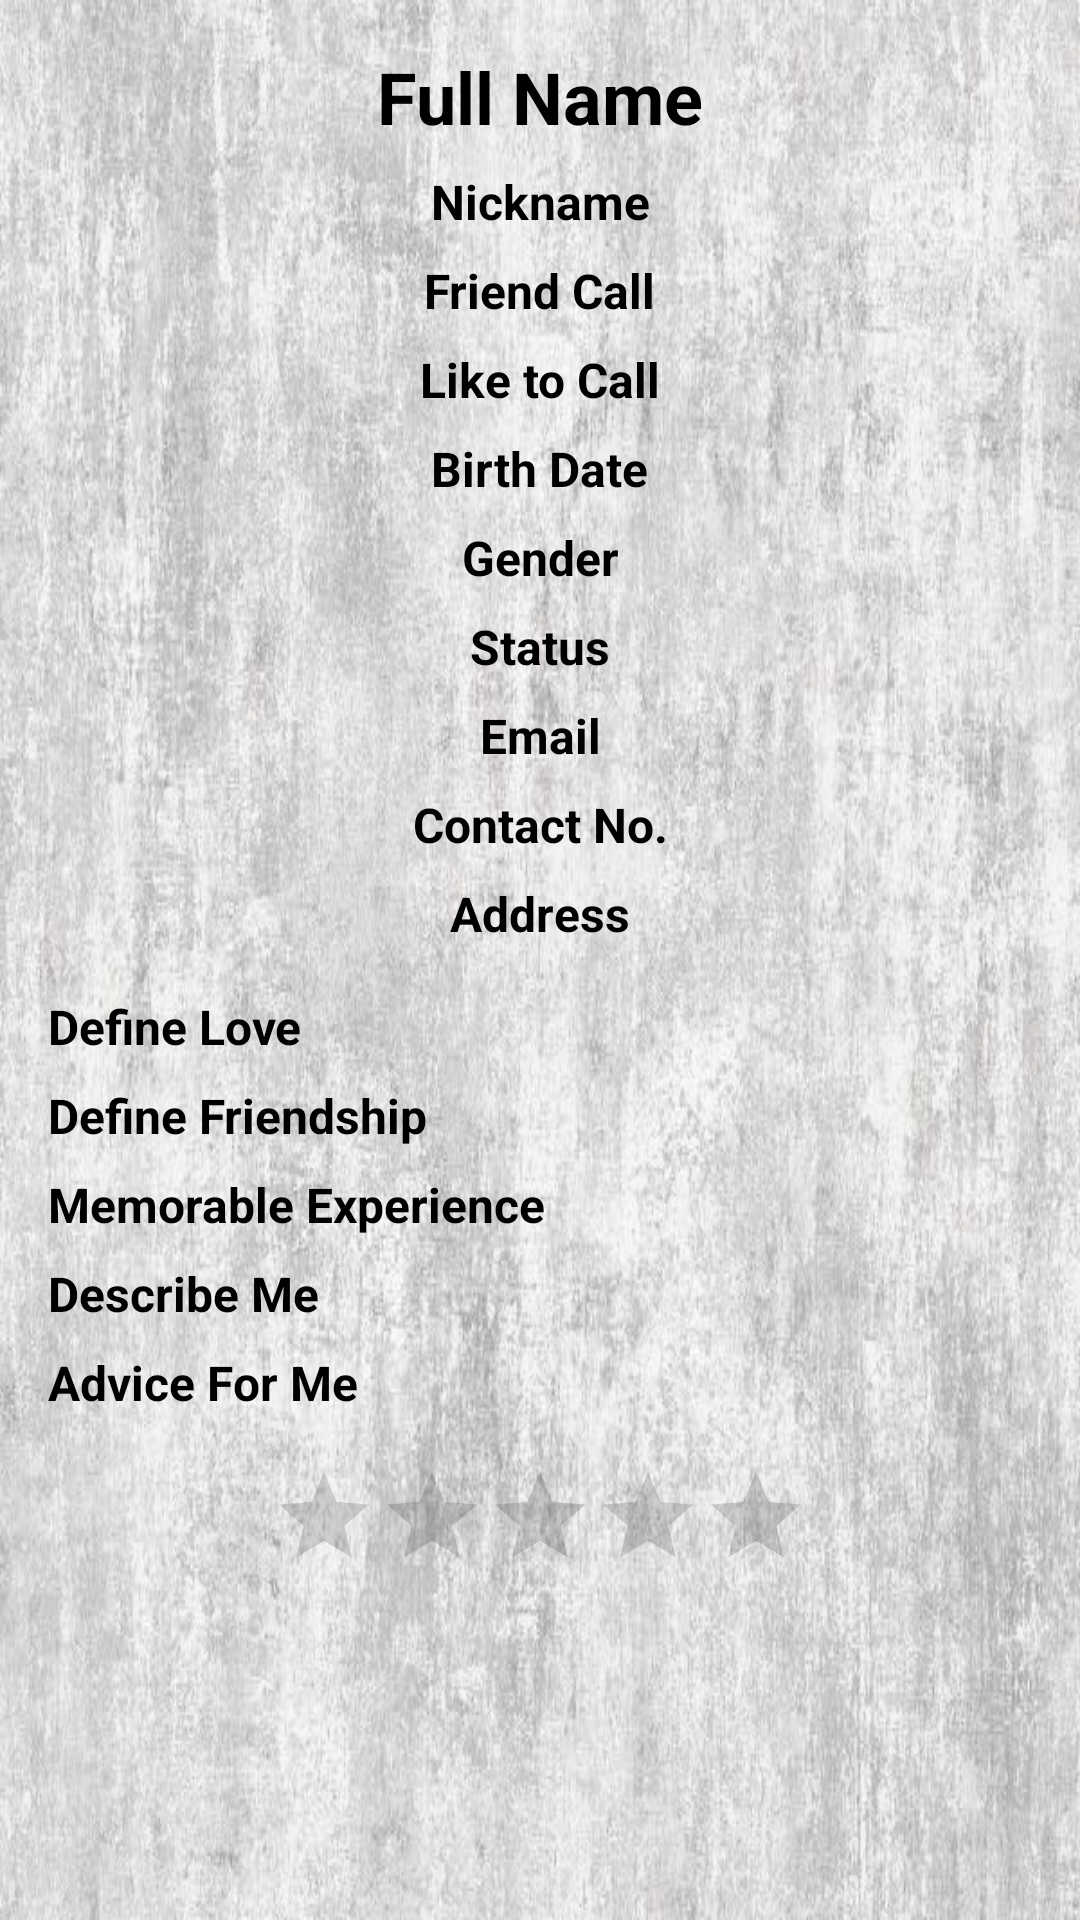

Reconstruct the res/layout file that produces this screen, plus the resources it refers to.
<!-- AndroidManifest.xml: application theme Theme.MySlamBook -->
<!-- res/layout/activity_view_slam_book.xml -->
<?xml version="1.0" encoding="utf-8"?>
<layout xmlns:android="http://schemas.android.com/apk/res/android"
    xmlns:app="http://schemas.android.com/apk/res-auto"
    xmlns:tools="http://schemas.android.com/tools">


    <data>

    </data>

    <ScrollView
        android:background="@drawable/back_ground"
        android:layout_width="match_parent"
        android:layout_height="match_parent"
        tools:context=".ViewSlamBookActivity">

        <androidx.constraintlayout.widget.ConstraintLayout
            android:layout_width="match_parent"
            android:layout_height="wrap_content">

            <TextView
                android:id="@+id/full_name"
                android:layout_width="wrap_content"
                android:layout_height="wrap_content"
                android:layout_marginTop="16dp"
                android:text="Full Name"
                android:textColor="@color/black"
                android:textSize="24sp"
                android:textStyle="bold"
                app:layout_constraintEnd_toEndOf="parent"
                app:layout_constraintStart_toStartOf="parent"
                app:layout_constraintTop_toTopOf="parent" />

            <TextView
                android:id="@+id/nick_name"
                android:layout_width="wrap_content"
                android:layout_height="wrap_content"
                android:layout_marginTop="8dp"
                android:text="Nickname"
                android:textColor="@color/black"
                android:textStyle="bold"
                android:textSize="16sp"
                app:layout_constraintEnd_toEndOf="parent"
                app:layout_constraintStart_toStartOf="parent"
                app:layout_constraintTop_toBottomOf="@+id/full_name" />

            <TextView
                android:id="@+id/friend_call"
                android:layout_width="wrap_content"
                android:layout_height="wrap_content"
                android:layout_marginTop="8dp"
                android:text="Friend Call"
                android:textColor="@color/black"
                android:textStyle="bold"
                android:textSize="16sp"
                app:layout_constraintEnd_toEndOf="parent"
                app:layout_constraintStart_toStartOf="parent"
                app:layout_constraintTop_toBottomOf="@+id/nick_name" />

            <TextView
                android:id="@+id/like_to_call"
                android:layout_width="wrap_content"
                android:layout_height="wrap_content"
                android:layout_marginTop="8dp"
                android:text="Like to Call"
                android:textColor="@color/black"
                android:textStyle="bold"
                android:textSize="16sp"
                app:layout_constraintEnd_toEndOf="parent"
                app:layout_constraintStart_toStartOf="parent"
                app:layout_constraintTop_toBottomOf="@+id/friend_call" />

            <TextView
                android:id="@+id/birth_date"
                android:layout_width="wrap_content"
                android:layout_height="wrap_content"
                android:layout_marginTop="8dp"
                android:text="Birth Date"
                android:textColor="@color/black"
                android:textStyle="bold"
                android:textSize="16sp"
                app:layout_constraintEnd_toEndOf="parent"
                app:layout_constraintStart_toStartOf="parent"
                app:layout_constraintTop_toBottomOf="@+id/like_to_call" />

            <TextView
                android:id="@+id/gender"
                android:layout_width="wrap_content"
                android:layout_height="wrap_content"
                android:layout_marginTop="8dp"
                android:text="Gender"
                android:textColor="@color/black"
                android:textStyle="bold"
                android:textSize="16sp"
                app:layout_constraintEnd_toEndOf="parent"
                app:layout_constraintStart_toStartOf="parent"
                app:layout_constraintTop_toBottomOf="@+id/birth_date" />

            <TextView
                android:id="@+id/status"
                android:layout_width="wrap_content"
                android:layout_height="wrap_content"
                android:layout_marginTop="8dp"
                android:text="Status"
                android:textColor="@color/black"
                android:textStyle="bold"
                android:textSize="16sp"
                app:layout_constraintEnd_toEndOf="parent"
                app:layout_constraintStart_toStartOf="parent"
                app:layout_constraintTop_toBottomOf="@+id/gender" />

            <TextView
                android:id="@+id/email"
                android:layout_width="wrap_content"
                android:layout_height="wrap_content"
                android:layout_marginTop="8dp"
                android:text="Email"
                android:textColor="@color/black"
                android:textStyle="bold"
                android:textSize="16sp"
                app:layout_constraintEnd_toEndOf="parent"
                app:layout_constraintStart_toStartOf="parent"
                app:layout_constraintTop_toBottomOf="@+id/status" />

            <TextView
                android:id="@+id/contact_no"
                android:layout_width="wrap_content"
                android:layout_height="wrap_content"
                android:layout_marginTop="8dp"
                android:text="Contact No."
                android:textColor="@color/black"
                android:textStyle="bold"
                android:textSize="16sp"
                app:layout_constraintEnd_toEndOf="parent"
                app:layout_constraintStart_toStartOf="parent"
                app:layout_constraintTop_toBottomOf="@+id/email" />

            <TextView
                android:id="@+id/address"
                android:layout_width="wrap_content"
                android:layout_height="wrap_content"
                android:layout_marginTop="8dp"
                android:text="Address"
                android:textColor="@color/black"
                android:textStyle="bold"
                android:textSize="16sp"
                app:layout_constraintEnd_toEndOf="parent"
                app:layout_constraintStart_toStartOf="parent"
                app:layout_constraintTop_toBottomOf="@+id/contact_no" />

            <TextView
                android:id="@+id/define_love"
                android:textColor="@color/black"
                android:textStyle="bold"
                android:layout_width="0dp"
                android:layout_height="wrap_content"
                android:layout_marginStart="16dp"
                android:layout_marginTop="16dp"
                android:layout_marginEnd="16dp"
                android:text="Define Love"
                android:textSize="16sp"
                app:layout_constraintEnd_toEndOf="parent"
                app:layout_constraintStart_toStartOf="parent"
                app:layout_constraintTop_toBottomOf="@+id/address" />

            <TextView
                android:id="@+id/define_friendship"
                android:layout_width="0dp"
                android:textColor="@color/black"
                android:textStyle="bold"
                android:layout_height="wrap_content"
                android:layout_marginStart="16dp"
                android:layout_marginTop="8dp"
                android:layout_marginEnd="16dp"
                android:text="Define Friendship"
                android:textSize="16sp"
                app:layout_constraintEnd_toEndOf="parent"
                app:layout_constraintStart_toStartOf="parent"
                app:layout_constraintTop_toBottomOf="@+id/define_love" />

            <TextView
                android:id="@+id/memorable_experience"
                android:layout_width="0dp"
                android:textColor="@color/black"
                android:textStyle="bold"
                android:layout_height="wrap_content"
                android:layout_marginStart="16dp"
                android:layout_marginTop="8dp"
                android:layout_marginEnd="16dp"
                android:text="Memorable Experience"
                android:textSize="16sp"
                app:layout_constraintEnd_toEndOf="parent"
                app:layout_constraintStart_toStartOf="parent"
                app:layout_constraintTop_toBottomOf="@+id/define_friendship" />

            <TextView
                android:id="@+id/describe_me"
                android:layout_width="0dp"
                android:textColor="@color/black"
                android:textStyle="bold"
                android:layout_height="wrap_content"
                android:layout_marginStart="16dp"
                android:layout_marginTop="8dp"
                android:layout_marginEnd="16dp"
                android:text="Describe Me"
                android:textSize="16sp"
                app:layout_constraintEnd_toEndOf="parent"
                app:layout_constraintStart_toStartOf="parent"
                app:layout_constraintTop_toBottomOf="@+id/memorable_experience" />

            <TextView
                android:id="@+id/advice_for_me"
                android:layout_width="0dp"
                android:textColor="@color/black"
                android:textStyle="bold"
                android:layout_height="wrap_content"
                android:layout_marginStart="16dp"
                android:layout_marginTop="8dp"
                android:layout_marginEnd="16dp"
                android:text="Advice For Me"
                android:textSize="16sp"
                app:layout_constraintEnd_toEndOf="parent"
                app:layout_constraintStart_toStartOf="parent"
                app:layout_constraintTop_toBottomOf="@+id/describe_me" />

            <RatingBar
                android:id="@+id/rating_bar"
                style="?android:attr/ratingBarStyleIndicator"
                android:layout_width="wrap_content"
                android:layout_height="wrap_content"
                android:layout_marginTop="16dp"
                android:layout_marginBottom="16dp"
                app:layout_constraintBottom_toBottomOf="parent"
                app:layout_constraintEnd_toEndOf="parent"
                app:layout_constraintStart_toStartOf="parent"
                app:layout_constraintTop_toBottomOf="@+id/advice_for_me" />

        </androidx.constraintlayout.widget.ConstraintLayout>
    </ScrollView>
</layout>
<!-- resources referenced by this layout -->
<resources>
  <color name="black">#FF000000</color>
  <!-- drawable back_ground: jpg bitmap (drawable, 80457 bytes) -->
  <style name="Theme.MySlamBook" parent="Theme.MaterialComponents.DayNight.DarkActionBar">
  
          <item name="colorPrimary">@color/purple_500</item>
          <item name="colorPrimaryVariant">@color/purple_700</item>
          <item name="colorOnPrimary">@color/white</item>
          <item name="colorSecondary">@color/teal_200</item>
          <item name="colorSecondaryVariant">@color/teal_700</item>
          <item name="colorOnSecondary">@color/black</item>
          <item name="android:statusBarColor">?attr/colorPrimaryVariant</item>
  
      </style>
  <color name="purple_500">#FF6200EE</color>
  <color name="purple_700">#FF3700B3</color>
  <color name="white">#FFFFFFFF</color>
  <color name="teal_200">#FF03DAC5</color>
  <color name="teal_700">#FF018786</color>
</resources>
